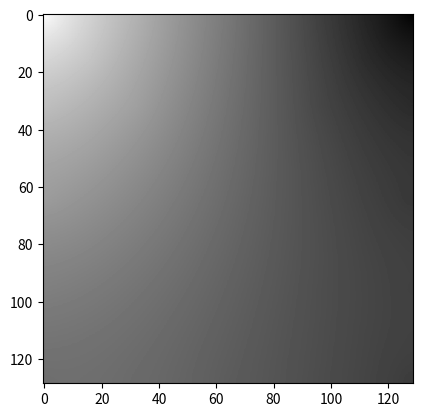

Write Python code to recreate this figure.
import numpy as np
import matplotlib.pyplot as plt


class CalcSigma:
    def __init__(self, sigma, h):
        self.sigma0 = sigma
        self.harst = h

    def __call__(self, n):
        sigma_n = (
            self.sigma0 * (1 - 2 ** (2 * self.harst - 2)) / (2 ** n) ** (2 * self.harst)
        )
        return sigma_n


# The array must be square with edge length 2**n + 1
n = 7
N = 2 ** n + 1
# f scales the random numbers at each stage of the algorithm
f = 1.0
step = 1

# Initialise the array with random numbers at its corners
arr = np.zeros((N, N))
arr[0 :: N - 1, 0 :: N - 1] = np.random.uniform(-1, 1, (2, 2))
side = N - 1

HARST = 0.5
SIGMA0 = 5
sigma = CalcSigma(SIGMA0, HARST)
nsquares = 1
while side > 1:
    sideo2 = side // 2

    # Diamond step
    for ix in range(nsquares):
        for iy in range(nsquares):
            x0, x1, y0, y1 = ix * side, (ix + 1) * side, iy * side, (iy + 1) * side
            xc, yc = x0 + sideo2, y0 + sideo2
            # Set this pixel to the mean of its "diamond" neighbours plus
            # a random offset.
            arr[yc, xc] = (arr[y0, x0] + arr[y0, x1] + arr[y1, x0] + arr[y1, x1]) / 4
            # arr[yc,xc] += f * np.random.uniform(-1,1)
            # arr[yc,xc] += np.random.normal(0, sigma(step))
    step += 1
    # Square step: NB don't do this step until the pixels from the preceding
    # diamond step have been set.
    for iy in range(2 * nsquares + 1):
        yc = sideo2 * iy
        for ix in range(nsquares + 1):
            xc = side * ix + sideo2 * (1 - iy % 2)
            if not (0 <= xc < N and 0 <= yc < N):
                continue
            tot, ntot = 0.0, 0
            # Set this pixel to the mean of its "square" neighbours plus
            # a random offset. At the edges, it has only three neighbours
            for dx, dy in ((-1, 0), (1, 0), (0, -1), (0, 1)):
                xs, ys = xc + dx * sideo2, yc + dy * sideo2
                if not (0 <= xs < N and 0 <= ys < N):
                    continue
                else:
                    tot += arr[ys, xs]
                    ntot += 1
            arr[yc, xc] += tot / ntot
            # arr[yc,xc] += np.random.normal(0, sigma(step))
    side = sideo2
    nsquares *= 2
    f /= 2
    step += 1
# np.save(f'blender/kaguya/np_fractal_{HARST}_{SIGMA0}.npy', arr)
plt.imshow(arr, cmap="gray")
# plt.axis('off')
plt.show()
